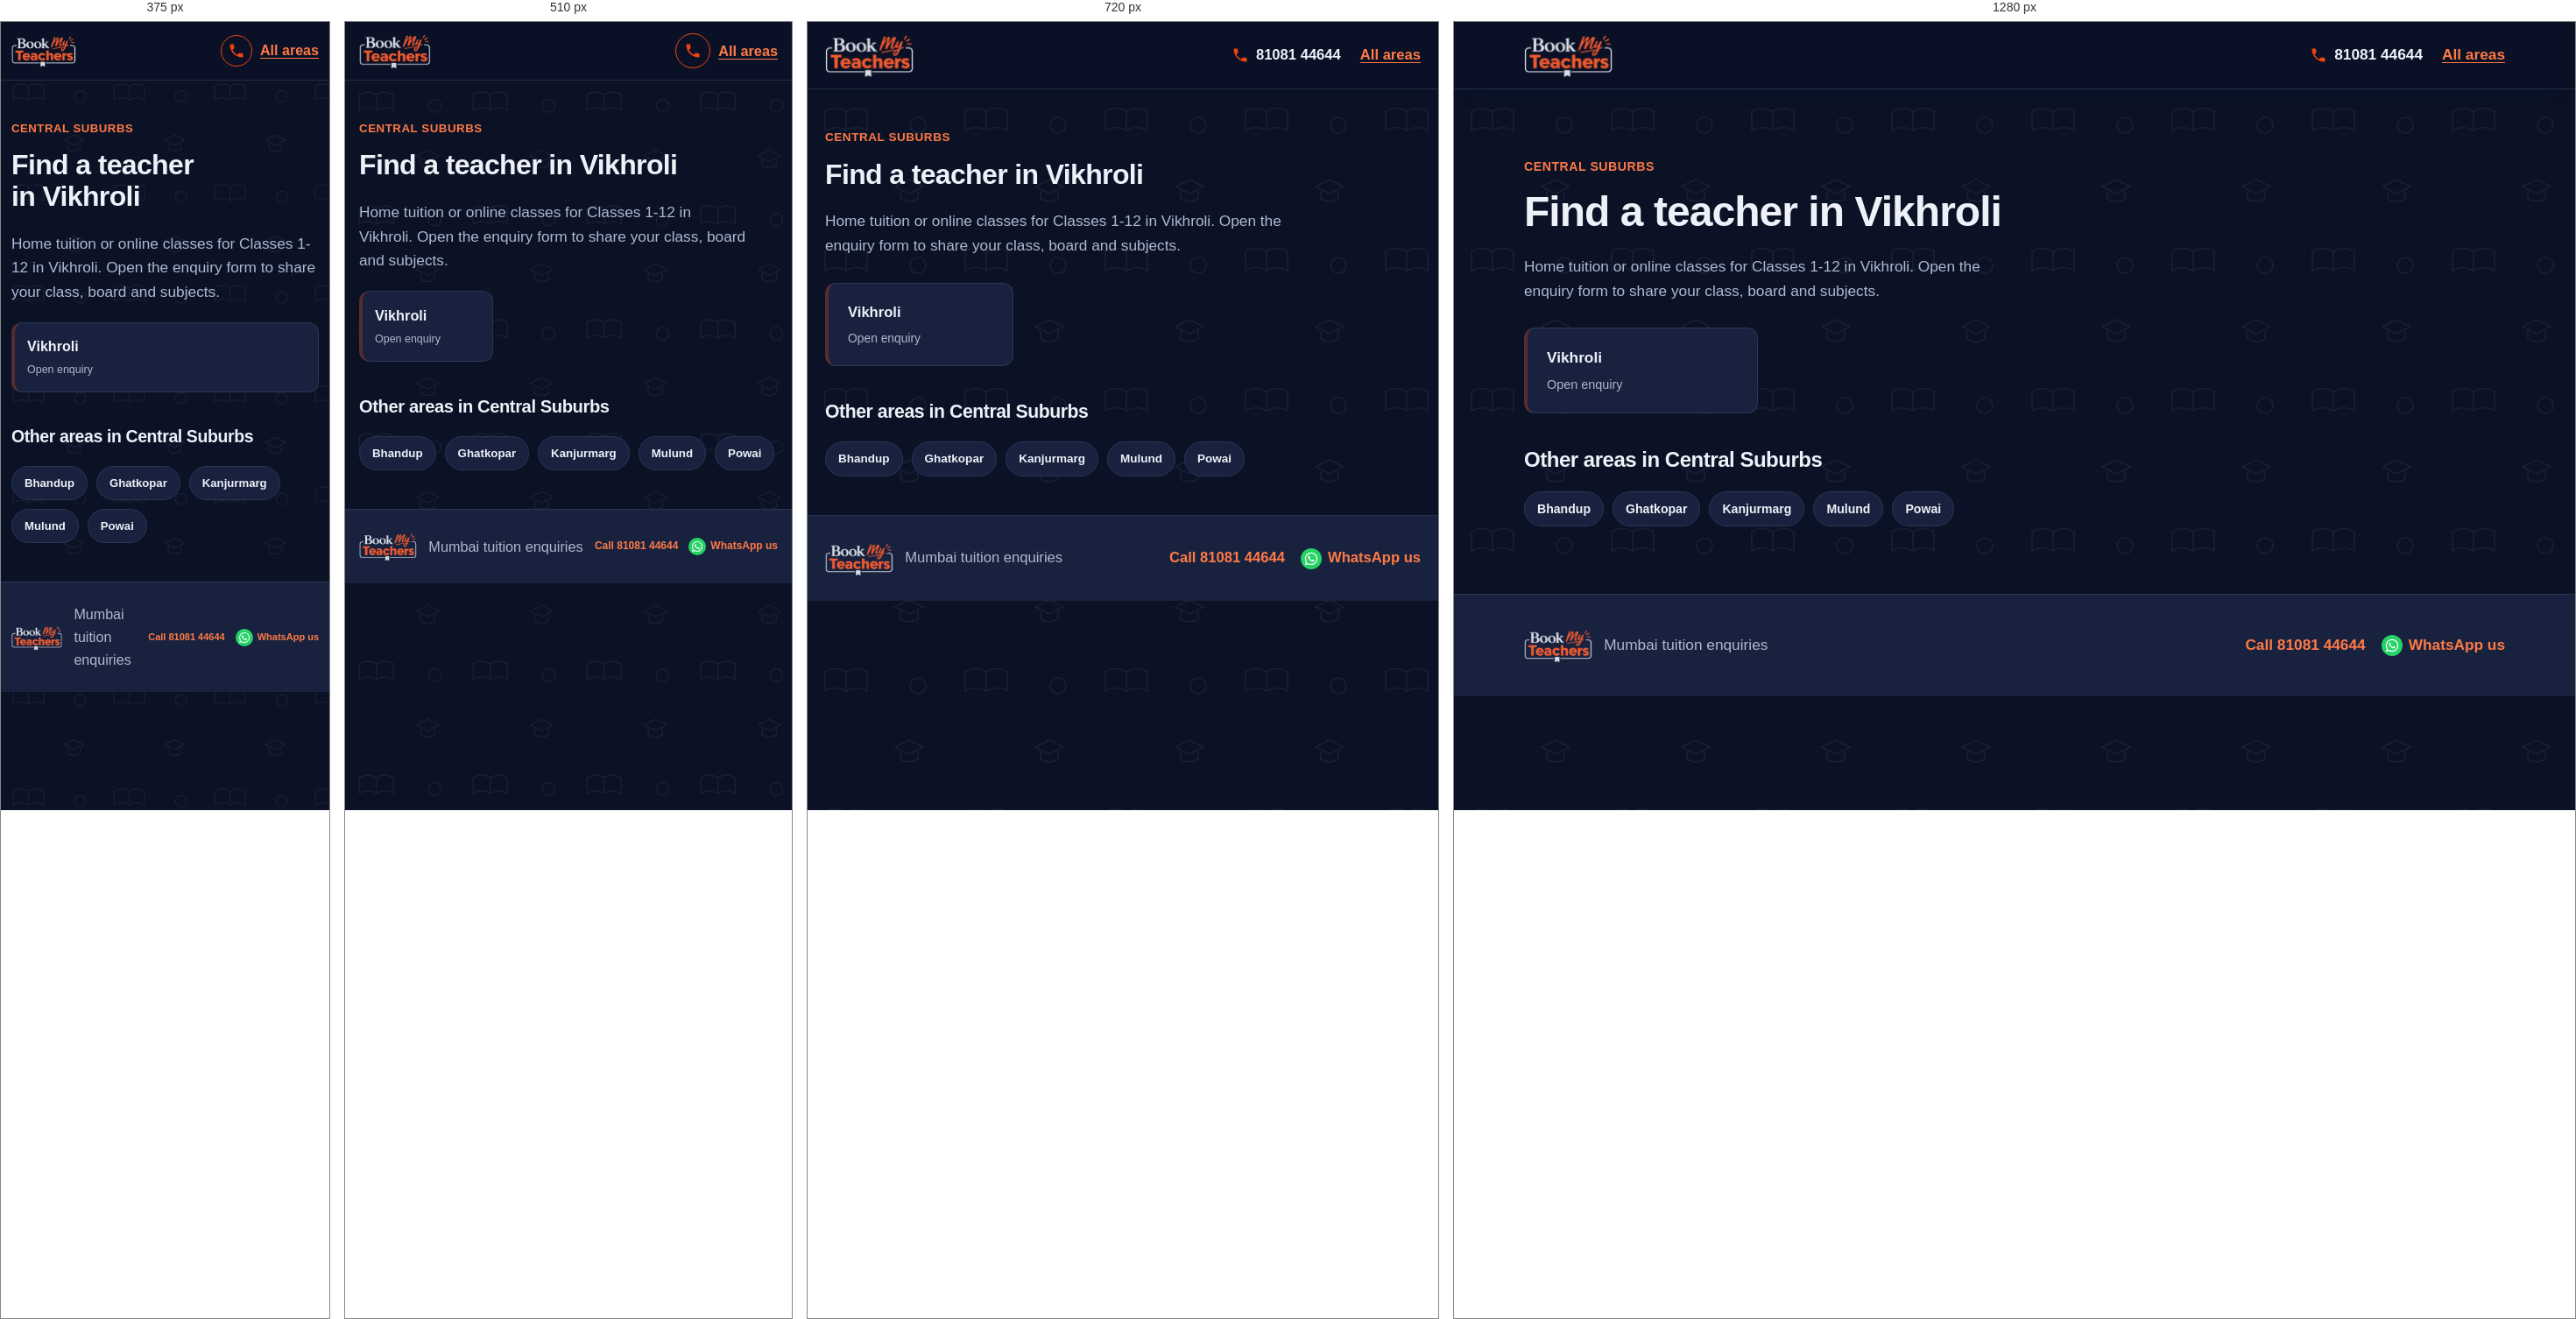
Rendered at 375 px, 510 px, 720 px and 1280 px, left to right.

<!-- file: vikhroli.html -->
<!DOCTYPE html>
<html lang="en">
<head>
  <meta charset="UTF-8">
  <meta name="viewport" content="width=device-width, initial-scale=1">
  <meta name="theme-color" content="#141e38">
  <link rel="icon" href="logo.png" type="image/png">
  <meta name="description" content="Looking for a tutor in Vikhroli, Mumbai? Choose your locality and share your class, board and subjects.">
  <title>Home Tuition &amp; Online Classes in Vikhroli, Mumbai | BookMyTeachers</title>
  <link rel="stylesheet" href="styles.css">
</head>
<body>
  <a class="skip-link" href="#main">Skip to content</a>
  <header class="site-header">
    <div class="container nav">
      <a class="logo" href="index.html"><img src="logo.png" width="208" height="105" alt="BookMyTeachers - home"></a>
      <div class="nav-actions"><a class="call-link" href="tel:+918108144644" aria-label="Call 81081 44644"><svg viewBox="0 0 24 24" aria-hidden="true"><path d="M6.6 10.8c1.4 2.8 3.8 5.1 6.6 6.6l2.2-2.2c.3-.3.7-.4 1-.2 1.1.4 2.3.6 3.6.6.6 0 1 .4 1 1V20c0 .6-.4 1-1 1C10.6 21 3 13.4 3 4c0-.6.4-1 1-1h3.5c.6 0 1 .4 1 1 0 1.3.2 2.5.6 3.6.1.3 0 .7-.2 1z"/></svg><span>81081 44644</span></a><a class="back-link" href="index.html">All areas</a></div>
    </div>
  </header>

  <main id="main" class="container section area-page">
    <p class="eyebrow">CENTRAL SUBURBS</p>
    <h1 class="page-title">Find a teacher in Vikhroli</h1>
    <p class="muted area-page-lead">Home tuition or online classes for Classes 1-12 in Vikhroli. Open the enquiry form to share your class, board and subjects.</p>

    <div class="area-grid">
      <a class="area-card" href="enquiry.html?area=Vikhroli" aria-label="Open teacher enquiry for Vikhroli">
        <strong>Vikhroli</strong><small>Open enquiry</small>
      </a>
    </div>

    <h2>Other areas in Central Suburbs</h2>
    <div class="pills"><a class="pill" href="bhandup.html">Bhandup</a><a class="pill" href="ghatkopar.html">Ghatkopar</a><a class="pill" href="kanjurmarg.html">Kanjurmarg</a><a class="pill" href="mulund.html">Mulund</a><a class="pill" href="powai.html">Powai</a></div>
  </main>

  <footer class="site-footer">
    <div class="container footer-row"><img class="footer-logo" src="logo.png" width="80" height="40" alt="BookMyTeachers"><span>Mumbai tuition enquiries</span><div class="footer-contact"><a href="tel:+918108144644">Call 81081 44644</a><a href="https://wa.me/918108144644" target="_blank" rel="noopener">WhatsApp us</a></div></div>
  </footer>
</body>
</html>


/* @media block from styles.css */
@media (max-width: 900px) {
    .container { width: min(100% - 40px, 760px); }
    .hero-layout, .enquiry-layout { grid-template-columns: minmax(0, 1fr); }
    .trust-grid { grid-template-columns: repeat(2, minmax(0, 1fr)); }
    .sidebar { position: static; }
  }

/* @media block from styles.css */
@media (max-width: 640px) {
    :root { --header-h: 66px; --card-min: 150px; }
    .container { width: calc(100% - 32px); }
    .logo img { height: 42px; max-width: 145px; }
    .nav { gap: 10px; }
    .nav-actions { gap: 9px; }
    .nav-actions .button { min-height: 42px; padding: 9px 12px; font-size: .82rem; white-space: nowrap; }
    .nav-actions .call-link {
      justify-content: center;
      width: 40px; height: 40px;
      border: 1.5px solid var(--brand-orange);
      border-radius: 50%;
    }
    .nav-actions .call-link span { position: absolute; left: -9999px; }

    .hero-layout { gap: 28px; }
    .hero h1 { line-height: 1.08; letter-spacing: -.035em; }
    .chips { gap: 8px; margin-top: 18px; }
    .chips span, .chips-links a { padding: 8px 11px; }
    .popular-label { margin-top: 22px; }

    .form-grid { grid-template-columns: minmax(0, 1fr); }
    .subject-options { gap: 8px; }
    .subject-chip { padding: 9px 10px; font-size: .9rem; }

    .trust-grid { grid-template-columns: minmax(0, 1fr); }
    .section-heading { display: grid; grid-template-columns: minmax(0, 1fr); align-items: start; gap: 14px; }
    .search-box { width: 100%; }
    .area-grid { gap: 10px; margin-block: 20px; }
    .area-card { padding: 14px; }
    .area-card small { font-size: .78rem; }

    .footer-logo { height: 34px; max-width: 72px; }
    .footer-contact { gap: 6px 12px; }
    .footer-contact a { min-height: 36px; gap: 5px; font-size: 12px; }
    .footer-contact svg { flex-basis: 16px; width: 16px; height: 16px; }
    .footer-contact a[href*="wa.me"]::before { flex-basis: 20px; width: 20px; height: 20px; }
  }

/* @media block from styles.css */
@media (max-width: 380px) {
    :root { --card-min: 100%; }
    .container { width: calc(100% - 24px); }
    .logo img { height: 38px; max-width: 120px; }
    .nav-actions .button { padding-inline: 9px; font-size: .76rem; }
    .nav-actions .call-link { width: 36px; height: 36px; }
    .footer-logo { height: 30px; max-width: 60px; }
    .footer-contact a { font-size: 11px; }
  }

/* @media block from styles.css */
@media (max-width: 800px) and (orientation: landscape) {
    .hero-layout { grid-template-columns: repeat(2, minmax(0, 1fr)); gap: 20px; padding-block: 28px 36px; }
    .hero h1 { font-size: clamp(1.8rem, 4vw, 2.5rem); }
  }

/* @media block from styles.css */
@media (max-width: 640px) {
  /* Scale the page pattern for smaller screens */
  body::before {
    background-size: 130px 130px;
  }

  /* Keep the hero artwork fitted to mobile width */
  .hero {
    background-image:
      radial-gradient(circle at 90% 5%, #f0441030, transparent 48%),
      url("hero-bg.svg");
    background-position: center, center bottom;
    background-size: 100% 100%, 100% auto;
    background-repeat: no-repeat, no-repeat;
    background-color: var(--navy);
  }

  .hero-layout {
    padding-block: 36px 48px;
  }

  /* Make the area-section pattern more compact */
  .band-areas {
    background-size: 130px 130px, 100% 100%;
  }
}

/* @media block from styles.css */
@media (max-width: 380px) {
  .hero-layout {
    padding-block: 28px 38px;
  }

  body::before {
    background-size: 115px 115px;
  }

  .band-areas {
    background-size: 115px 115px, 100% 100%;
  }
}